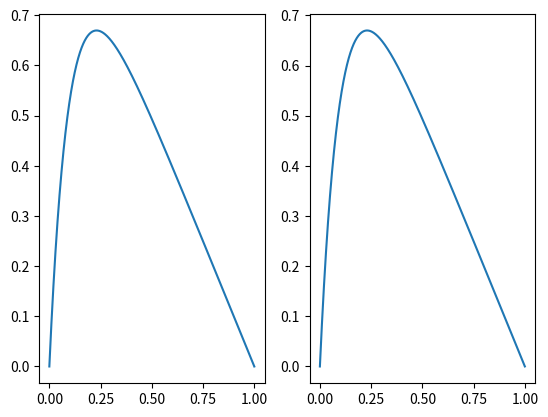

The matplotlib source for this figure:
import numpy as np
import matplotlib.pyplot as plt

n = 10000
h = 1/(n+1)
x = np.linspace(0,1,n)
f = 100*np.exp(-10*x)*h**2
d = 2
for j in range(1, n):
    f[j] = f[j] + (j)*f[j-1]/(j+1) #i=i+1
u = np.zeros(n)

u[-1] = n*f[-1]/(n+1)

for j in range(1, n):
    u[-j-1] = (f[-j-1]+u[-j])*((n-j)-1)/(n-j)  #i=(n-i)
u2 = 1 - (1 - np.exp(-10)) * x - np.exp(-10 * x)

fig, axes = plt.subplots(1,2)
axes[0].plot(x, u2)
axes[1].plot(x, u)
plt.show()
